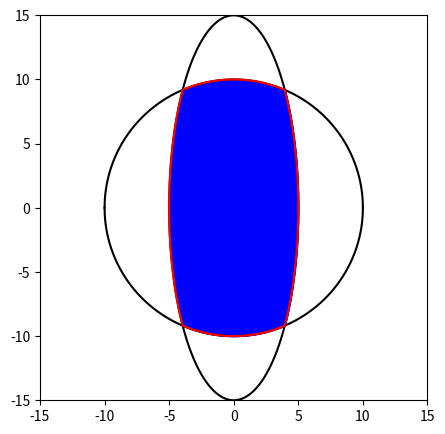

This figure's Python source:
# /**----------------------------------------------------------*
#  * first version: 2024/12/22                                 *
# [redacted]
#  *----------------------------------------------------------**/

import matplotlib.pyplot as plt
import numpy as np

def circle(x):
  return (100 - x**2)**0.5

def ellipse(x):
  return (225 - 9*x**2)**0.5

x_i, x_f = -5, 5
n = 2001

x_val_circle = np.linspace(-10, 10, n)
x_val_ellipse = np.linspace(-5, 5, n)

x_val_int, dx = np.linspace(x_i, x_f, n, retstep=True)
y_val_int = []
area = []

# calculate part
for x in x_val_int:
  y = ellipse(x) if ellipse(x) < circle(x) else circle(x)
  y_val_int.append(y)
  area.append(y * dx)

# visualization part
print(f"area = {2 * sum(area)}")

fig = plt.figure(figsize=(5, 5))
ax = plt.subplot()

ax.set_xlim(-15, 15)
ax.set_ylim(-15, 15)

x_val_circle = np.linspace(-10, 10, n)
ax.plot(x_val_circle, circle(x_val_circle), color="black")
ax.plot(x_val_circle, -circle(x_val_circle), color="black")
ax.plot(x_val_ellipse, ellipse(x_val_ellipse), color="black")
ax.plot(x_val_ellipse, -ellipse(x_val_ellipse), color="black")

ax.plot(x_val_int, y_val_int, color="red")
ax.plot(x_val_int, [-y for y in y_val_int], color="red")

ax.fill_between(x_val_int, y_val_int, where=(y_val_int >= circle(x_val_circle)), color="b")
ax.fill_between(x_val_int, [-y for y in y_val_int], where=([-y for y in y_val_int] <= circle(x_val_circle)), color="b")

plt.show()